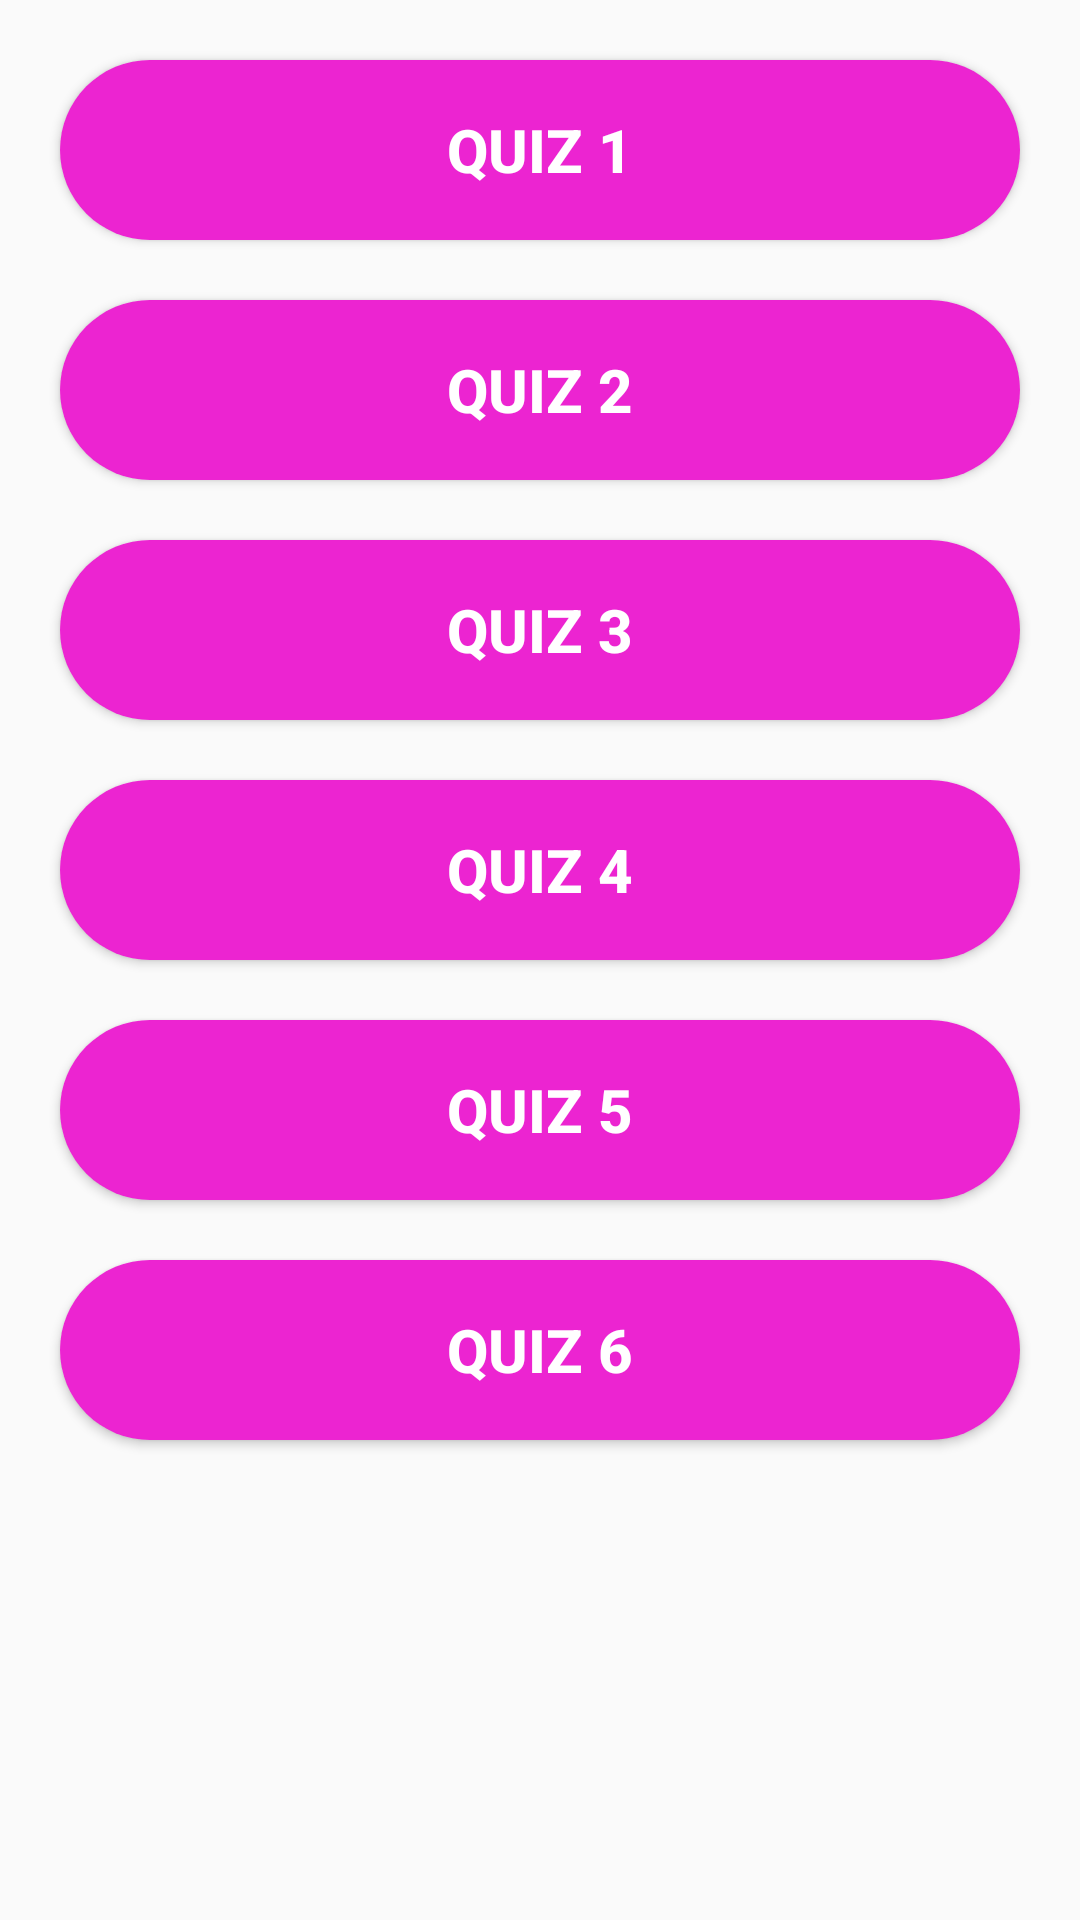

The Android layout XML behind this screen, and the referenced resources:
<!-- AndroidManifest.xml: application theme AppTheme -->
<!-- res/layout/activity_quiz.xml -->
<?xml version="1.0" encoding="utf-8"?>
<RelativeLayout xmlns:android="http://schemas.android.com/apk/res/android"
    xmlns:app="http://schemas.android.com/apk/res-auto"
    xmlns:tools="http://schemas.android.com/tools"
    android:layout_width="match_parent"
    android:layout_height="match_parent"
    tools:context=".QuizActivity">

    <Button
        android:id="@+id/quizbtn1"
        android:layout_width="match_parent"
        android:layout_height="60dp"
        android:text="Quiz 1"
        android:textSize="20dp"
        android:textStyle="bold"
        android:layout_marginStart="20dp"
        android:layout_marginEnd="20dp"
        android:textColor="@android:color/white"
        app:layout_constraintTop_toTopOf="parent"
        android:layout_marginTop="20dp"
        android:background="@drawable/rounded_corner"/>

    <Button
        android:id="@+id/quizbtn2"
        android:layout_width="match_parent"
        android:layout_height="60dp"
        android:text="Quiz 2"
        android:textSize="20dp"
        android:textStyle="bold"
        android:layout_marginStart="20dp"
        android:layout_marginEnd="20dp"
        android:textColor="@android:color/white"
        app:layout_constraintTop_toTopOf="parent"
        android:layout_marginTop="100dp"
        android:background="@drawable/rounded_corner"/>
    <Button
        android:id="@+id/quizbtn3"
        android:layout_width="match_parent"
        android:layout_height="60dp"
        android:text="Quiz 3"
        android:textSize="20dp"
        android:textStyle="bold"
        android:layout_marginStart="20dp"
        android:layout_marginEnd="20dp"
        android:textColor="@android:color/white"
        app:layout_constraintTop_toTopOf="parent"
        android:layout_marginTop="180dp"
        android:background="@drawable/rounded_corner"/>
    <Button
        android:id="@+id/quizbtn4"
        android:layout_width="match_parent"
        android:layout_height="60dp"
        android:text="Quiz 4"
        android:textSize="20dp"
        android:textStyle="bold"
        android:layout_marginStart="20dp"
        android:layout_marginEnd="20dp"
        android:textColor="@android:color/white"
        app:layout_constraintTop_toTopOf="parent"
        android:layout_marginTop="260dp"
        android:background="@drawable/rounded_corner"/>
    <Button
        android:id="@+id/quizbtn5"
        android:layout_width="match_parent"
        android:layout_height="60dp"
        android:text="Quiz 5"
        android:textSize="20dp"
        android:textStyle="bold"
        android:layout_marginStart="20dp"
        android:layout_marginEnd="20dp"
        android:textColor="@android:color/white"
        app:layout_constraintTop_toTopOf="parent"
        android:layout_marginTop="340dp"
        android:background="@drawable/rounded_corner"/>
    <Button
        android:id="@+id/quizbtn6"
        android:layout_width="match_parent"
        android:layout_height="60dp"
        android:text="Quiz 6"
        android:textSize="20dp"
        android:textStyle="bold"
        android:layout_marginStart="20dp"
        android:layout_marginEnd="20dp"
        android:textColor="@android:color/white"
        app:layout_constraintTop_toTopOf="parent"
        android:layout_marginTop="420dp"
        android:background="@drawable/rounded_corner"/>

</RelativeLayout>
<!-- resources referenced by this layout -->
<resources>
  <!-- drawable rounded_corner (drawable) -->
  <?xml version="1.0" encoding="utf-8"?>
  <shape xmlns:android="http://schemas.android.com/apk/res/android">
  
      <corners
          android:radius="50dp"/>
          <solid
              android:color="#EC24D1"/>
  
  </shape>
  <style name="AppTheme" parent="Theme.AppCompat.Light.DarkActionBar">
          
          <item name="colorPrimary">@color/colorPrimary</item>
          <item name="colorPrimaryDark">@color/colorPrimaryDark</item>
          <item name="colorAccent">@color/colorAccent</item>
      </style>
  <color name="colorPrimary">#E3085E</color>
  <color name="colorPrimaryDark">#DA1D67</color>
  <color name="colorAccent">#E80F64</color>
</resources>
